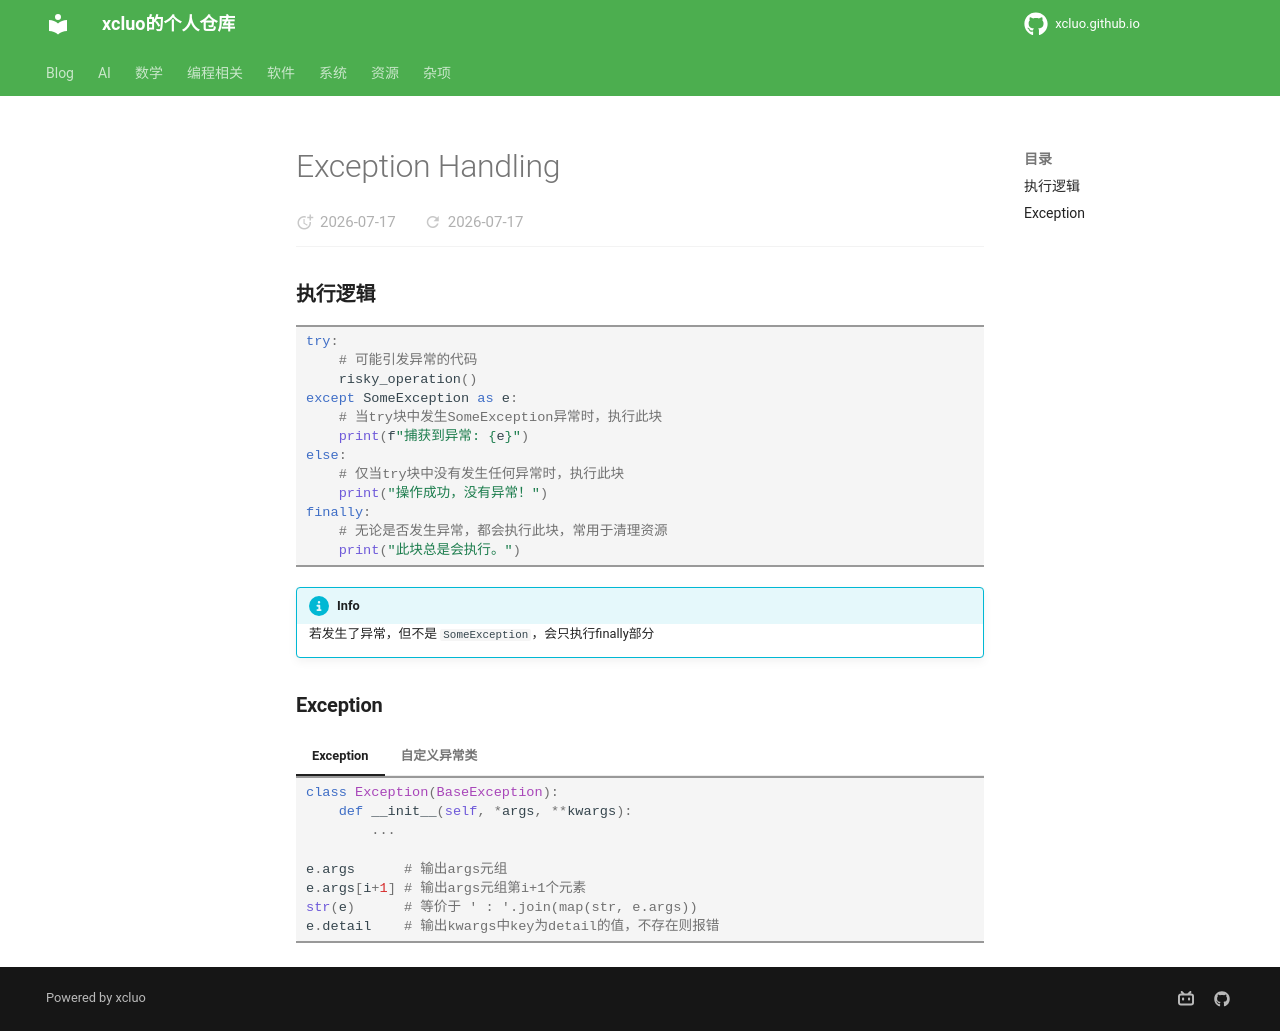

repository: xcluo/xcluo.github.io · page: Programing/Python/basic/exception.html · generator: mkdocs

---
title: "Exception Handling"
---

### 执行逻辑

```python
try:
    # 可能引发异常的代码
    risky_operation()
except SomeException as e:
    # 当try块中发生SomeException异常时，执行此块
    print(f"捕获到异常: {e}")
else:
    # 仅当try块中没有发生任何异常时，执行此块
    print("操作成功，没有异常！")
finally:
    # 无论是否发生异常，都会执行此块，常用于清理资源
    print("此块总是会执行。")
```

!!! info
    若发生了异常，但不是 `SomeException`，会只执行finally部分

### Exception

=== "Exception"
    ```python
    class Exception(BaseException):
        def __init__(self, *args, **kwargs):
            ...

    e.args      # 输出args元组
    e.args[i+1] # 输出args元组第i+1个元素
    str(e)      # 等价于 ' : '.join(map(str, e.args))
    e.detail    # 输出kwargs中key为detail的值，不存在则报错
    ```

=== "自定义异常类"
    ```python
    class InvalidHeaderError(Exception):
        """
        An error getting jwt in header or jwt header information from a request
        """
        def __init__(self,status_code: int, message: str):
            self.status_code = status_code
            self.message = message
    ```
